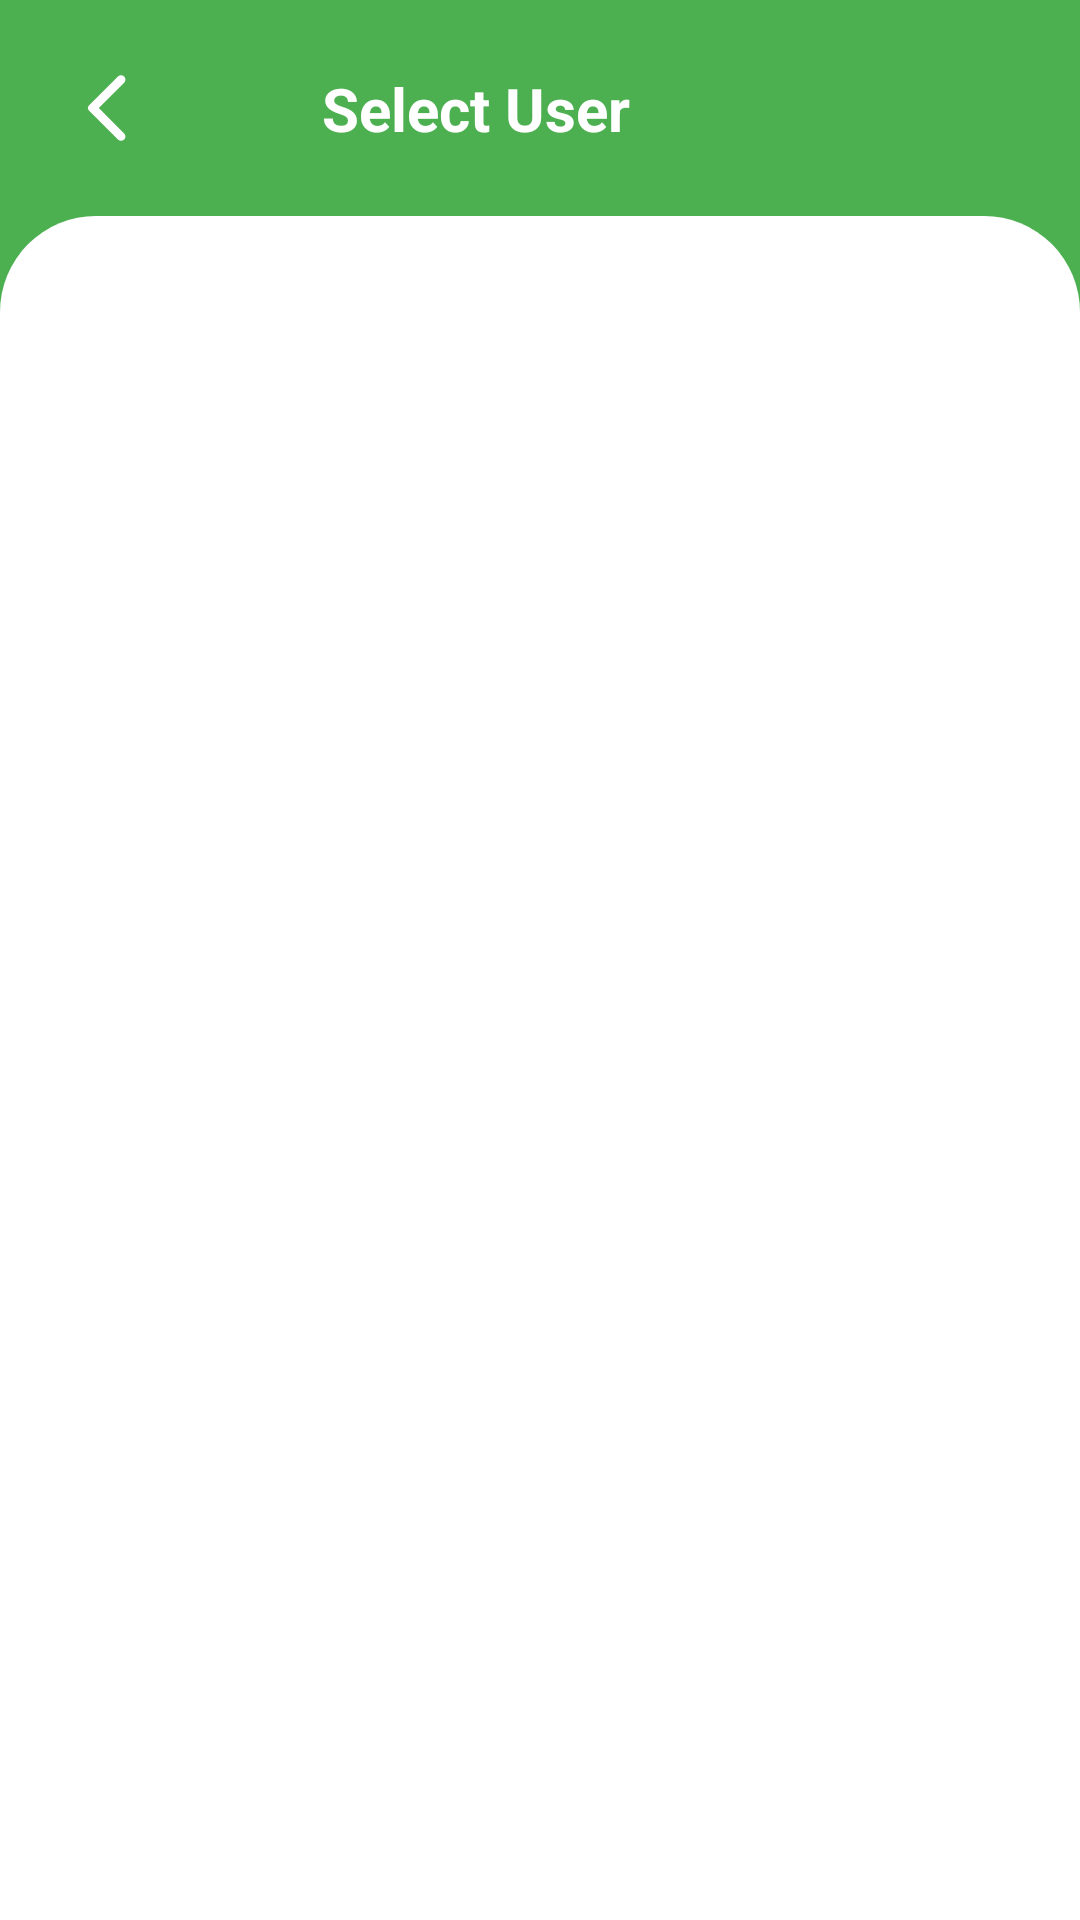

Write the Android layout XML for this screen, with the resource values it uses.
<!-- AndroidManifest.xml: application theme Theme.ChatyApp -->
<!-- res/layout/activity_new_message.xml -->
<?xml version="1.0" encoding="utf-8"?>
<layout xmlns:android="http://schemas.android.com/apk/res/android"
    xmlns:app="http://schemas.android.com/apk/res-auto"
    xmlns:tools="http://schemas.android.com/tools">

    <data>

    </data>

    <androidx.constraintlayout.widget.ConstraintLayout
        android:layout_width="match_parent"
        android:layout_height="match_parent"
        android:background="@color/primaryColor"
        tools:context=".chatActivites.NewMessageActivity">

        <androidx.appcompat.widget.AppCompatImageView
            android:id="@+id/image_back"
            android:layout_width="40dp"
            android:layout_height="40dp"
            android:layout_marginStart="16dp"
            android:layout_marginTop="16dp"
            android:background="@drawable/background_icon"
            android:padding="6dp"
            android:backgroundTint="@color/primaryColor"
            android:src="@drawable/ic_back"
            app:layout_constraintEnd_toStartOf="@+id/textView2"
            app:layout_constraintHorizontal_bias="0.0"
            app:layout_constraintStart_toStartOf="parent"
            app:layout_constraintTop_toTopOf="parent"
            app:tint="@color/white" />

        <TextView
            android:id="@+id/textView2"
            android:layout_width="wrap_content"
            android:layout_height="wrap_content"
            android:layout_marginTop="16dp"
            android:layout_marginEnd="150dp"
            android:gravity="center"
            android:text="Select User"
            android:textColor="@color/white"
            android:textSize="20sp"
            android:textStyle="bold"
            app:layout_constraintBottom_toBottomOf="@+id/image_back"
            app:layout_constraintEnd_toEndOf="parent"
            app:layout_constraintTop_toTopOf="parent" />

        <FrameLayout
            android:id="@+id/frameLayout2"
            android:layout_width="match_parent"
            android:layout_height="0dp"
            android:layout_marginTop="16dp"
            android:background="@drawable/background_content_bottom"
            app:layout_constraintBottom_toBottomOf="parent"
            app:layout_constraintEnd_toEndOf="parent"
            app:layout_constraintStart_toStartOf="parent"
            app:layout_constraintTop_toBottomOf="@id/image_back">


            <androidx.recyclerview.widget.RecyclerView
                android:id="@+id/recyclerView_newMessages"
                android:layout_width="match_parent"
                android:layout_height="match_parent"

                app:layoutManager="androidx.recyclerview.widget.LinearLayoutManager"
                tools:layout_editor_absoluteY="59dp"
                tools:listitem="@layout/user_item_layout" />

        </FrameLayout>

        <ProgressBar
            android:id="@+id/progressBar4"
            style="?android:attr/progressBarStyle"
            android:layout_width="wrap_content"
            android:layout_height="wrap_content"
            android:visibility="invisible"
            app:layout_constraintBottom_toBottomOf="@+id/frameLayout2"
            app:layout_constraintEnd_toEndOf="parent"
            app:layout_constraintStart_toStartOf="parent"
            app:layout_constraintTop_toTopOf="parent" />

    </androidx.constraintlayout.widget.ConstraintLayout>

</layout>
<!-- res/layout/user_item_layout.xml (included above) -->
<?xml version="1.0" encoding="utf-8"?>
<androidx.constraintlayout.widget.ConstraintLayout xmlns:android="http://schemas.android.com/apk/res/android"
    xmlns:app="http://schemas.android.com/apk/res-auto"
    xmlns:tools="http://schemas.android.com/tools"
    android:layout_width="match_parent"
    android:layout_height="wrap_content"
    android:layout_marginTop="4dp"
    android:layout_marginBottom="12dp"
    android:layout_marginStart="16dp">

    <com.mikhaellopez.circularimageview.CircularImageView
        android:id="@+id/userImage_item"
        android:layout_width="60dp"
        android:layout_height="60dp"
        app:civ_border_color="@color/primaryColor"
        app:civ_border_width="3dp"
        app:civ_shadow="true"
        app:civ_shadow_color="@color/white"
        app:civ_shadow_radius="1dp"
        app:layout_constraintBottom_toBottomOf="parent"
        app:layout_constraintEnd_toStartOf="@+id/username_item"
        app:layout_constraintHorizontal_bias="0.0"
        app:layout_constraintStart_toStartOf="parent"
        app:layout_constraintTop_toTopOf="parent"
        app:srcCompat="@drawable/ic_baseline_account_circle_24" />

    <TextView
        android:id="@+id/username_item"
        android:layout_width="0dp"
        android:layout_height="wrap_content"
        android:layout_marginStart="8dp"
        android:text="User Name"
        android:textSize="17sp"
        android:textStyle="bold"
        app:layout_constraintBottom_toBottomOf="@+id/userImage_item"
        app:layout_constraintEnd_toEndOf="parent"
        app:layout_constraintHorizontal_bias="0.5"
        app:layout_constraintStart_toEndOf="@+id/userImage_item"
        app:layout_constraintTop_toTopOf="@+id/userImage_item" />
</androidx.constraintlayout.widget.ConstraintLayout>
<!-- resources referenced by this layout -->
<resources>
  <color name="primaryColor">#4CAF50</color>
  <color name="white">#FFFFFFFF</color>
  <!-- drawable background_content_bottom (drawable) -->
  <?xml version="1.0" encoding="utf-8"?>
  <shape xmlns:android="http://schemas.android.com/apk/res/android"
      android:shape="rectangle">
      <solid android:color="@color/white"/>
      <corners android:topLeftRadius="32dp"
          android:topRightRadius="32dp"/>
  
  
  </shape>
  <!-- drawable background_icon (drawable) -->
  <?xml version="1.0" encoding="utf-8"?>
  <shape xmlns:android="http://schemas.android.com/apk/res/android"
      android:shape="rectangle">
      <solid android:color="@color/accentColor"/>
      <corners android:radius="8sp" />
  
  </shape>
  <!-- drawable ic_back (drawable) -->
  <vector android:height="24dp" android:tint="@color/accentColor"
      android:viewportHeight="24" android:viewportWidth="24"
      android:width="24dp" xmlns:android="http://schemas.android.com/apk/res/android">
      <path android:fillColor="@android:color/white" android:pathData="M16.62,2.99c-0.49,-0.49 -1.28,-0.49 -1.77,0L6.54,11.3c-0.39,0.39 -0.39,1.02 0,1.41l8.31,8.31c0.49,0.49 1.28,0.49 1.77,0s0.49,-1.28 0,-1.77L9.38,12l7.25,-7.25c0.48,-0.48 0.48,-1.28 -0.01,-1.76z"/>
  </vector>
  <!-- drawable ic_baseline_account_circle_24 (drawable) -->
  <vector android:height="24dp" android:tint="#795548"
      android:viewportHeight="24" android:viewportWidth="24"
      android:width="24dp" xmlns:android="http://schemas.android.com/apk/res/android">
      <path android:fillColor="@android:color/white" android:pathData="M12,2C6.48,2 2,6.48 2,12s4.48,10 10,10 10,-4.48 10,-10S17.52,2 12,2zM12,5c1.66,0 3,1.34 3,3s-1.34,3 -3,3 -3,-1.34 -3,-3 1.34,-3 3,-3zM12,19.2c-2.5,0 -4.71,-1.28 -6,-3.22 0.03,-1.99 4,-3.08 6,-3.08 1.99,0 5.97,1.09 6,3.08 -1.29,1.94 -3.5,3.22 -6,3.22z"/>
  </vector>
  <style name="Theme.ChatyApp" parent="Theme.MaterialComponents.DayNight.DarkActionBar">
          
          <item name="colorPrimary">@color/primaryColor</item>
          <item name="colorPrimaryVariant">@color/darkPrimaryColor</item>
          <item name="colorOnPrimary">@color/white</item>
          
          <item name="colorSecondary">@color/accentColor</item>
          <item name="colorSecondaryVariant">#211C1B</item>
          <item name="colorOnSecondary">@color/black</item>
          
          <item name="android:statusBarColor" tools:targetApi="l">?attr/colorPrimaryVariant</item>
          
      </style>
  <color name="accentColor">#795548</color>
  <color name="darkPrimaryColor">#388E3C</color>
  <color name="black">#FF000000</color>
</resources>
